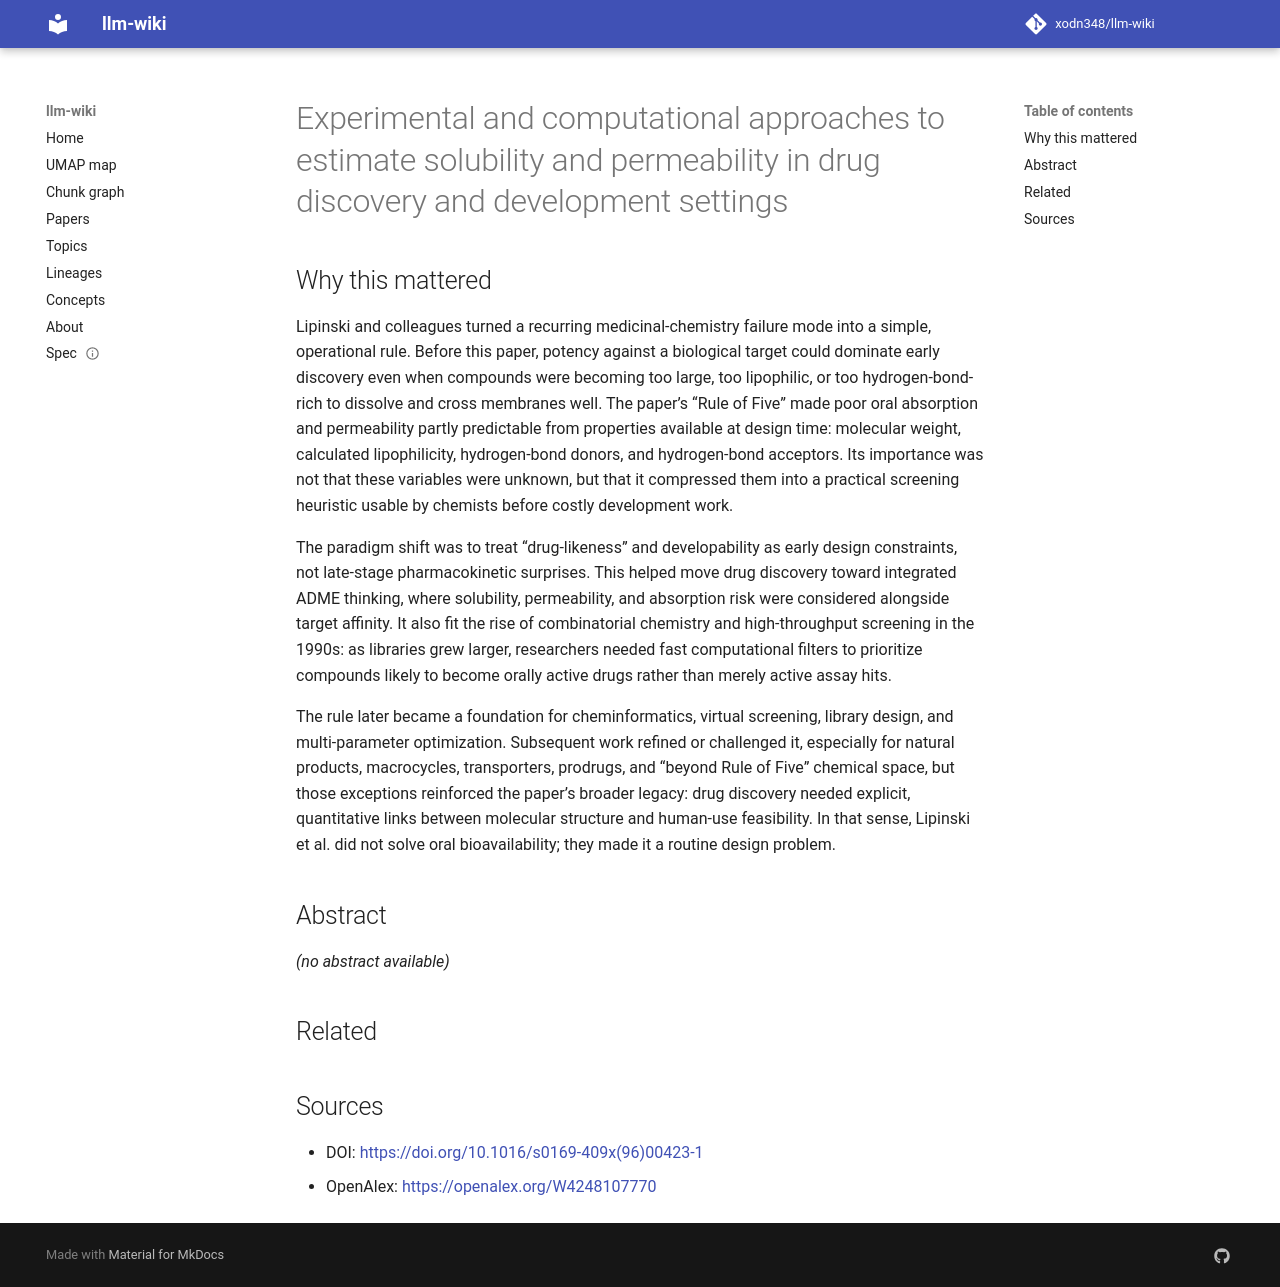

repository: xodn348/llm-wiki · page: paper/10_1016_s0169_409x_96_00423_1/index.html · generator: mkdocs

---
title: Experimental and computational approaches to estimate solubility and permeability
  in drug discovery and development settings
doi: 10.1016/s0169-409x(96)00423-1
openalex_id: https://openalex.org/W4248107770
year: 1997
venue: Advanced Drug Delivery Reviews
authors: Christopher A. Lipinski, Franco Lombardo, Beryl W. Dominy, Paul J. Feeney
citations: 11153
fleming_tier: true
concepts:
- Solubility
- Drug discovery
- Chemistry
- Thermodynamics
- Permeability (electromagnetism)
- Hildebrand solubility parameter
- Permeation
- Work (physics)
- Computational chemistry
- Organic chemistry
---

# Experimental and computational approaches to estimate solubility and permeability in drug discovery and development settings

## Why this mattered

Lipinski and colleagues turned a recurring medicinal-chemistry failure mode into a simple, operational rule. Before this paper, potency against a biological target could dominate early discovery even when compounds were becoming too large, too lipophilic, or too hydrogen-bond-rich to dissolve and cross membranes well. The paper’s “Rule of Five” made poor oral absorption and permeability partly predictable from properties available at design time: molecular weight, calculated lipophilicity, hydrogen-bond donors, and hydrogen-bond acceptors. Its importance was not that these variables were unknown, but that it compressed them into a practical screening heuristic usable by chemists before costly development work.

The paradigm shift was to treat “drug-likeness” and developability as early design constraints, not late-stage pharmacokinetic surprises. This helped move drug discovery toward integrated ADME thinking, where solubility, permeability, and absorption risk were considered alongside target affinity. It also fit the rise of combinatorial chemistry and high-throughput screening in the 1990s: as libraries grew larger, researchers needed fast computational filters to prioritize compounds likely to become orally active drugs rather than merely active assay hits.

The rule later became a foundation for cheminformatics, virtual screening, library design, and multi-parameter optimization. Subsequent work refined or challenged it, especially for natural products, macrocycles, transporters, prodrugs, and “beyond Rule of Five” chemical space, but those exceptions reinforced the paper’s broader legacy: drug discovery needed explicit, quantitative links between molecular structure and human-use feasibility. In that sense, Lipinski et al. did not solve oral bioavailability; they made it a routine design problem.

## Abstract

_(no abstract available)_


## Related



## Sources

- DOI: [https://doi.org/10.1016/s0169-409x(96)00423-1](https://doi.org/10.1016/s0169-409x(96)00423-1)
- OpenAlex: [https://openalex.org/W4248107770](https://openalex.org/W4248107770)
